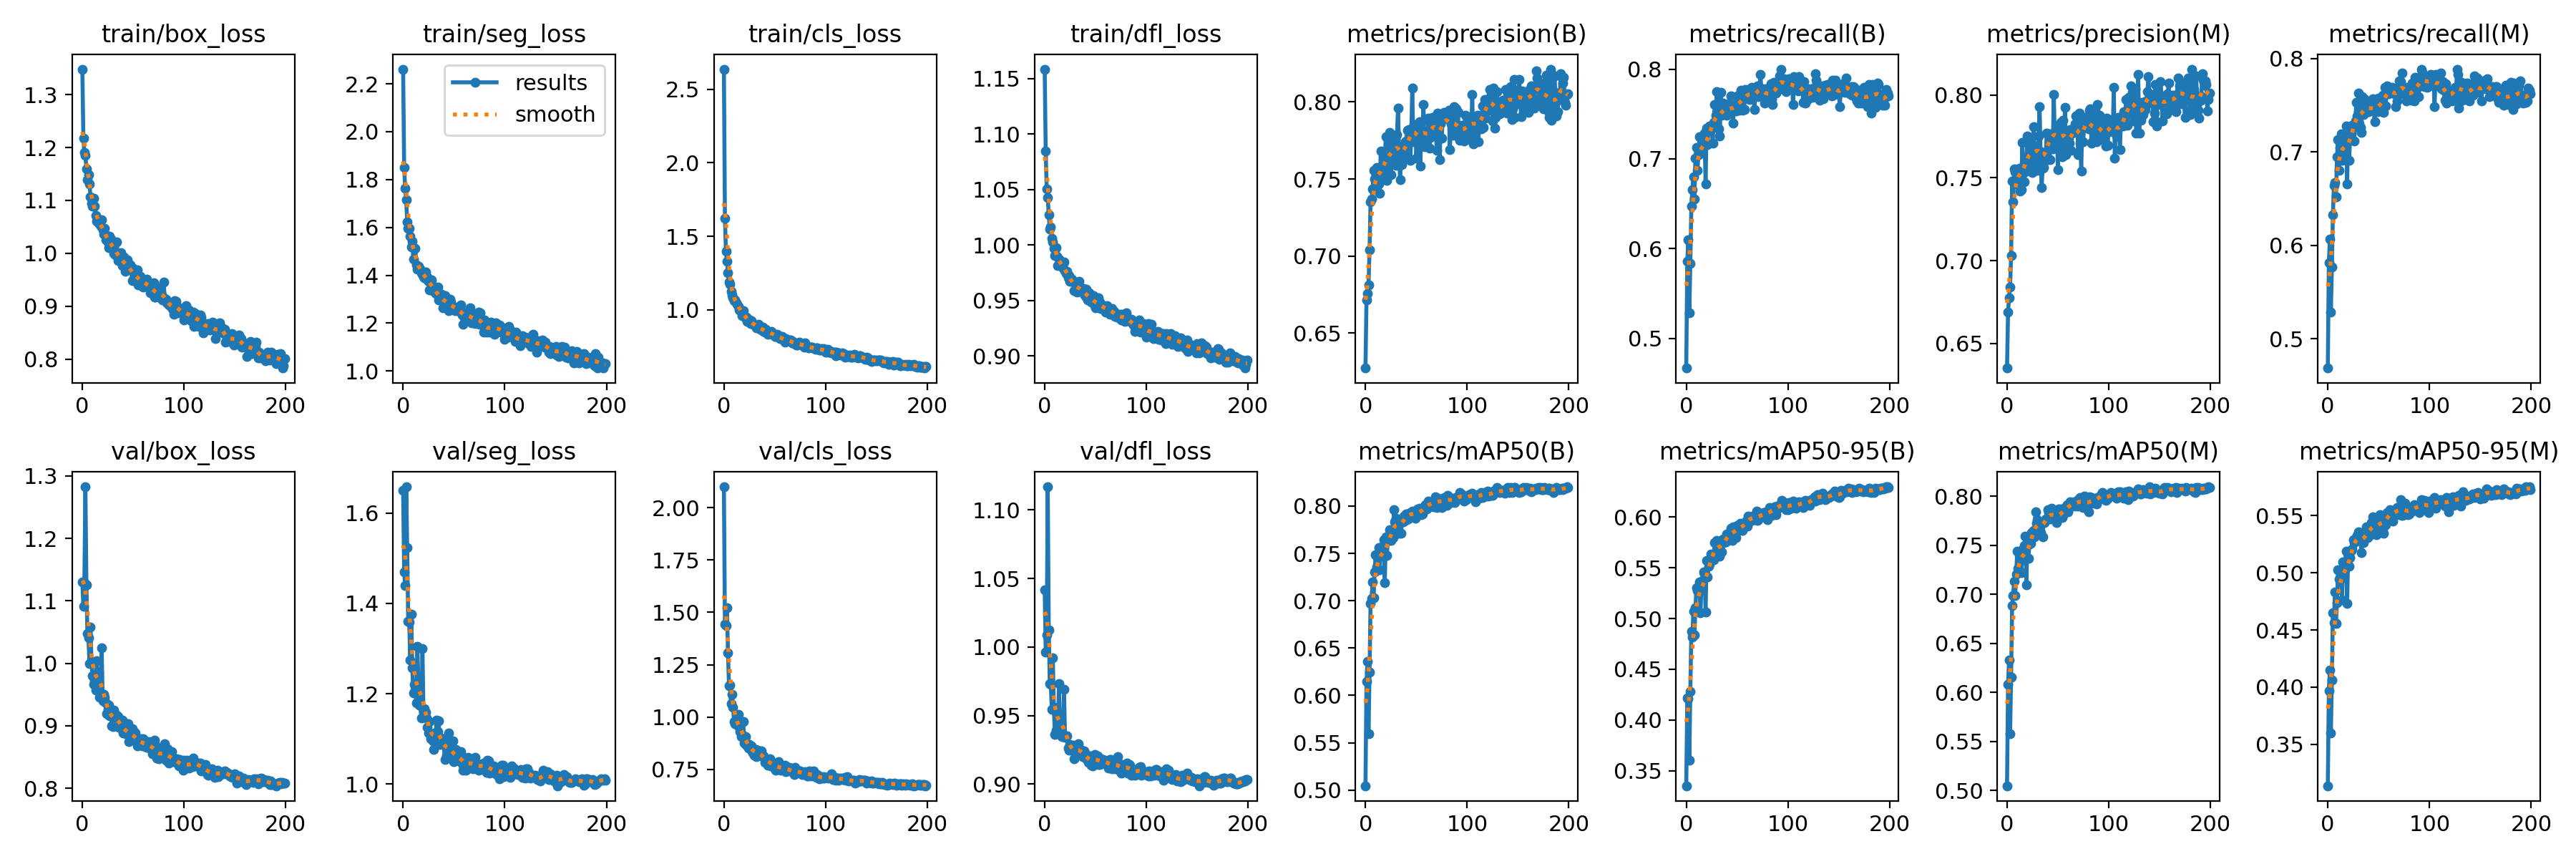

The data file committed next to this chart (first rows):
epoch, train/box_loss, train/seg_loss, train/cls_loss, train/dfl_loss, metrics/precision(B), metrics/recall(B), metrics/mAP50(B), metrics/mAP50-95(B), metrics/precision(M), metrics/recall(M), metrics/mAP50(M), metrics/mAP50-95(M), val/box_loss, val/seg_loss, val/cls_loss, val/dfl_loss, lr/pg0, lr/pg1, lr/pg2
0, 1.348, 2.261, 2.637, 1.158, 0.6273, 0.4668, 0.5045, 0.3352, 0.6352, 0.4685, 0.5046, 0.3138, 1.131, 1.651, 2.1, 1.042, 0.06803, 0.001091, 0.001091
1, 1.218, 1.851, 1.623, 1.084, 0.6716, 0.5856, 0.6144, 0.4216, 0.6692, 0.5811, 0.6081, 0.3967, 1.092, 1.47, 1.443, 0.9964, 0.03579, 0.00218, 0.00218
2, 1.19, 1.764, 1.397, 1.05, 0.6759, 0.6097, 0.6361, 0.4209, 0.6776, 0.6064, 0.6329, 0.415, 1.129, 1.439, 1.438, 1.009, 0.003532, 0.003258, 0.003258
3, 1.185, 1.717, 1.33, 1.043, 0.6811, 0.5287, 0.5593, 0.3606, 0.6843, 0.5287, 0.5577, 0.36, 1.283, 1.658, 1.524, 1.117, 0.003251, 0.003251, 0.003251
4, 1.16, 1.622, 1.252, 1.027, 0.7039, 0.5832, 0.6243, 0.4284, 0.7029, 0.5767, 0.6156, 0.4064, 1.125, 1.524, 1.308, 1.013, 0.003251, 0.003251, 0.003251
5, 1.139, 1.595, 1.188, 1.014, 0.7353, 0.6469, 0.6974, 0.4877, 0.748, 0.6326, 0.6884, 0.4652, 1.047, 1.36, 1.149, 0.9731, 0.003235, 0.003235, 0.003235
6, 1.149, 1.596, 1.173, 1.016, 0.7369, 0.6659, 0.7023, 0.4814, 0.7355, 0.664, 0.699, 0.4563, 1.041, 1.358, 1.152, 0.9726, 0.003218, 0.003218, 0.003218
7, 1.131, 1.564, 1.128, 1.006, 0.7434, 0.6803, 0.7201, 0.5074, 0.7553, 0.6673, 0.7134, 0.4833, 0.9998, 1.274, 1.065, 0.9543, 0.003202, 0.003202, 0.003202
8, 1.107, 1.518, 1.104, 1.003, 0.7558, 0.6549, 0.7031, 0.4838, 0.7535, 0.6518, 0.6987, 0.4559, 1.058, 1.376, 1.107, 0.9921, 0.003186, 0.003186, 0.003186
9, 1.094, 1.542, 1.082, 0.9968, 0.7502, 0.7007, 0.7307, 0.5105, 0.7461, 0.6947, 0.7203, 0.4741, 1.003, 1.257, 1.047, 0.9559, 0.003169, 0.003169, 0.003169
10, 1.09, 1.468, 1.063, 0.9908, 0.7545, 0.7126, 0.7484, 0.5303, 0.7549, 0.7129, 0.7437, 0.5027, 0.9802, 1.201, 0.9772, 0.9365, 0.003153, 0.003153, 0.003153
11, 1.105, 1.512, 1.068, 0.9976, 0.7577, 0.6873, 0.7354, 0.5278, 0.7538, 0.6804, 0.7267, 0.4943, 0.9667, 1.22, 0.9688, 0.9396, 0.003137, 0.003137, 0.003137
12, 1.089, 1.512, 1.047, 0.9895, 0.7542, 0.7049, 0.7451, 0.5265, 0.7559, 0.7049, 0.7401, 0.4936, 0.9725, 1.208, 0.964, 0.9509, 0.00312, 0.00312, 0.00312
13, 1.072, 1.442, 1.036, 0.9812, 0.7469, 0.7249, 0.7561, 0.5364, 0.7419, 0.7193, 0.7441, 0.4967, 0.9575, 1.179, 0.978, 0.9387, 0.003104, 0.003104, 0.003104
14, 1.06, 1.425, 1.022, 0.9874, 0.7408, 0.7066, 0.7325, 0.506, 0.7427, 0.6908, 0.7224, 0.4761, 1.004, 1.305, 1.014, 0.9731, 0.003088, 0.003088, 0.003088
15, 1.061, 1.439, 1.002, 0.9817, 0.7684, 0.7102, 0.7547, 0.5366, 0.7712, 0.6972, 0.7458, 0.5094, 0.9837, 1.225, 0.9523, 0.9397, 0.003071, 0.003071, 0.003071
16, 1.057, 1.43, 0.9997, 0.9831, 0.7562, 0.7189, 0.7474, 0.5291, 0.755, 0.7078, 0.7354, 0.5022, 0.9842, 1.175, 0.9302, 0.9355, 0.003055, 0.003055, 0.003055
17, 1.061, 1.423, 0.9956, 0.9829, 0.752, 0.72, 0.7576, 0.5462, 0.7476, 0.7158, 0.7498, 0.5093, 0.9453, 1.173, 0.9067, 0.9347, 0.003039, 0.003039, 0.003039
18, 1.051, 1.412, 0.9609, 0.9788, 0.7521, 0.729, 0.7643, 0.5437, 0.7534, 0.7275, 0.7597, 0.5193, 0.953, 1.147, 0.9166, 0.935, 0.003022, 0.003022, 0.003022
19, 1.064, 1.405, 0.9933, 0.9847, 0.764, 0.6722, 0.7192, 0.5062, 0.7573, 0.6655, 0.7095, 0.473, 1.025, 1.3, 0.9794, 0.9693, 0.003006, 0.003006, 0.003006
20, 1.045, 1.394, 0.9626, 0.9773, 0.7773, 0.734, 0.7672, 0.5571, 0.775, 0.7246, 0.7571, 0.516, 0.9395, 1.161, 0.8741, 0.9341, 0.00299, 0.00299, 0.00299
21, 1.036, 1.391, 0.944, 0.9743, 0.7489, 0.7161, 0.7474, 0.541, 0.7636, 0.6908, 0.7365, 0.5058, 0.9506, 1.167, 0.9057, 0.935, 0.002973, 0.002973, 0.002973
22, 1.047, 1.413, 0.9494, 0.9762, 0.7699, 0.7337, 0.7648, 0.5513, 0.7654, 0.7173, 0.7516, 0.5134, 0.9458, 1.159, 0.8641, 0.9353, 0.002957, 0.002957, 0.002957
23, 1.026, 1.383, 0.9216, 0.9707, 0.7601, 0.7369, 0.7638, 0.5539, 0.7613, 0.72, 0.7521, 0.5194, 0.9363, 1.146, 0.8725, 0.9264, 0.002941, 0.002941, 0.002941
24, 1.034, 1.393, 0.938, 0.9727, 0.7801, 0.7358, 0.7746, 0.5634, 0.7708, 0.7287, 0.7633, 0.521, 0.919, 1.126, 0.8529, 0.9246, 0.002924, 0.002924, 0.002924
25, 1.021, 1.375, 0.9322, 0.9672, 0.7527, 0.7356, 0.7639, 0.5593, 0.7532, 0.7258, 0.7581, 0.529, 0.9262, 1.113, 0.8686, 0.9287, 0.002908, 0.002908, 0.002908
26, 1.011, 1.339, 0.9078, 0.9676, 0.7756, 0.7175, 0.7683, 0.5602, 0.7807, 0.7113, 0.7651, 0.5266, 0.9332, 1.138, 0.8531, 0.9263, 0.002892, 0.002892, 0.002892
27, 1.032, 1.371, 0.926, 0.9692, 0.7628, 0.7407, 0.7665, 0.558, 0.7573, 0.7333, 0.7587, 0.5274, 0.9154, 1.1, 0.8632, 0.9247, 0.002875, 0.002875, 0.002875
28, 1.027, 1.381, 0.9072, 0.967, 0.7757, 0.7603, 0.796, 0.5749, 0.7693, 0.7527, 0.7839, 0.5309, 0.9237, 1.108, 0.8353, 0.9286, 0.002859, 0.002859, 0.002859
29, 1.01, 1.354, 0.9033, 0.9592, 0.7627, 0.7489, 0.783, 0.5754, 0.7621, 0.7383, 0.7724, 0.5325, 0.8998, 1.095, 0.8247, 0.9182, 0.002843, 0.002843, 0.002843
30, 1.019, 1.332, 0.8989, 0.9654, 0.759, 0.7752, 0.7871, 0.5771, 0.7546, 0.7629, 0.776, 0.5359, 0.8992, 1.077, 0.8168, 0.9211, 0.002826, 0.002826, 0.002826
31, 1, 1.339, 0.8901, 0.9605, 0.779, 0.7338, 0.7782, 0.568, 0.7752, 0.7303, 0.7719, 0.5285, 0.925, 1.112, 0.8457, 0.9284, 0.00281, 0.00281, 0.00281
32, 0.9973, 1.323, 0.8759, 0.9573, 0.7958, 0.733, 0.7796, 0.5709, 0.7929, 0.7264, 0.7725, 0.5326, 0.9134, 1.11, 0.8117, 0.9243, 0.002794, 0.002794, 0.002794
33, 0.999, 1.332, 0.8936, 0.9635, 0.7715, 0.7256, 0.7709, 0.5618, 0.7656, 0.7211, 0.7631, 0.5178, 0.9142, 1.142, 0.8418, 0.9293, 0.002777, 0.002777, 0.002777
34, 1.022, 1.352, 0.9008, 0.9673, 0.7496, 0.7738, 0.7858, 0.5737, 0.744, 0.7587, 0.7723, 0.5311, 0.9175, 1.116, 0.8219, 0.926, 0.002761, 0.002761, 0.002761
35, 0.9866, 1.298, 0.8718, 0.9581, 0.7639, 0.7488, 0.7711, 0.5658, 0.7556, 0.7397, 0.759, 0.5267, 0.9153, 1.139, 0.8238, 0.9255, 0.002745, 0.002745, 0.002745
36, 0.9904, 1.3, 0.8697, 0.9598, 0.7595, 0.762, 0.7848, 0.5782, 0.756, 0.757, 0.7737, 0.5311, 0.8971, 1.087, 0.8272, 0.9212, 0.002728, 0.002728, 0.002728
37, 0.9929, 1.305, 0.8636, 0.9586, 0.7698, 0.7563, 0.7831, 0.5748, 0.7654, 0.7485, 0.7732, 0.5311, 0.9026, 1.102, 0.8388, 0.9202, 0.002712, 0.002712, 0.002712
38, 1.001, 1.32, 0.8828, 0.9607, 0.7644, 0.7591, 0.7895, 0.5783, 0.7605, 0.7513, 0.777, 0.5403, 0.8976, 1.094, 0.8102, 0.9228, 0.002696, 0.002696, 0.002696
39, 0.9763, 1.266, 0.8519, 0.9554, 0.7743, 0.7518, 0.7851, 0.5753, 0.7771, 0.7432, 0.776, 0.531, 0.909, 1.09, 0.8148, 0.9244, 0.002679, 0.002679, 0.002679
40, 0.9831, 1.286, 0.8485, 0.9535, 0.7746, 0.7483, 0.7915, 0.5833, 0.776, 0.7429, 0.7863, 0.5346, 0.888, 1.089, 0.7844, 0.9224, 0.002663, 0.002663, 0.002663
41, 0.9935, 1.314, 0.8671, 0.9603, 0.7817, 0.7499, 0.7913, 0.5808, 0.7764, 0.7443, 0.7832, 0.537, 0.896, 1.054, 0.7983, 0.9185, 0.002647, 0.002647, 0.002647
42, 0.9656, 1.303, 0.8526, 0.9508, 0.7629, 0.7617, 0.7862, 0.58, 0.7608, 0.7499, 0.7766, 0.5331, 0.8966, 1.103, 0.7938, 0.9199, 0.00263, 0.00263, 0.00263
43, 0.976, 1.299, 0.8333, 0.9516, 0.782, 0.7547, 0.7893, 0.5835, 0.7763, 0.7446, 0.7786, 0.5443, 0.8867, 1.065, 0.7697, 0.9161, 0.002614, 0.002614, 0.002614
44, 0.988, 1.269, 0.854, 0.9571, 0.7621, 0.7703, 0.7934, 0.589, 0.7707, 0.7567, 0.7876, 0.5487, 0.8879, 1.073, 0.795, 0.9163, 0.002598, 0.002598, 0.002598
45, 0.9704, 1.251, 0.8403, 0.9515, 0.7766, 0.7566, 0.7931, 0.577, 0.7675, 0.7489, 0.7813, 0.5357, 0.9036, 1.113, 0.7998, 0.9207, 0.002581, 0.002581, 0.002581
46, 0.9789, 1.299, 0.8398, 0.9489, 0.8089, 0.74, 0.7943, 0.5904, 0.8003, 0.7323, 0.784, 0.5456, 0.8746, 1.08, 0.7675, 0.9136, 0.002565, 0.002565, 0.002565
47, 0.9781, 1.289, 0.8532, 0.9543, 0.7742, 0.7562, 0.7906, 0.585, 0.7728, 0.746, 0.7802, 0.5391, 0.8839, 1.065, 0.7869, 0.9133, 0.002549, 0.002549, 0.002549
48, 0.9685, 1.273, 0.8402, 0.9542, 0.7854, 0.7595, 0.7927, 0.5861, 0.7782, 0.7454, 0.7784, 0.5335, 0.8847, 1.058, 0.7728, 0.9202, 0.002532, 0.002532, 0.002532
49, 0.948, 1.268, 0.828, 0.9452, 0.7846, 0.7531, 0.7868, 0.5798, 0.7795, 0.7429, 0.7734, 0.5348, 0.8953, 1.095, 0.771, 0.9216, 0.002516, 0.002516, 0.002516
50, 0.9708, 1.267, 0.8191, 0.9432, 0.7635, 0.7701, 0.793, 0.5915, 0.755, 0.7577, 0.7781, 0.5473, 0.8786, 1.049, 0.7523, 0.916, 0.0025, 0.0025, 0.0025
51, 0.957, 1.252, 0.8202, 0.9464, 0.7817, 0.764, 0.7969, 0.5915, 0.7813, 0.7506, 0.7868, 0.5507, 0.8895, 1.058, 0.7465, 0.9195, 0.002483, 0.002483, 0.002483
52, 0.9492, 1.264, 0.8337, 0.9492, 0.7758, 0.7545, 0.792, 0.5872, 0.7699, 0.7457, 0.7802, 0.5425, 0.8882, 1.076, 0.7709, 0.9208, 0.002467, 0.002467, 0.002467
53, 0.9571, 1.257, 0.8289, 0.9525, 0.7871, 0.7601, 0.7979, 0.5939, 0.7834, 0.7517, 0.7874, 0.5497, 0.8777, 1.052, 0.7531, 0.9141, 0.002451, 0.002451, 0.002451
54, 0.9688, 1.267, 0.8137, 0.9486, 0.7583, 0.7768, 0.7916, 0.5889, 0.7626, 0.7605, 0.7785, 0.5385, 0.868, 1.053, 0.7883, 0.9142, 0.002434, 0.002434, 0.002434
55, 0.9401, 1.251, 0.8027, 0.9425, 0.7866, 0.7538, 0.7912, 0.5871, 0.7846, 0.7425, 0.7805, 0.5348, 0.8797, 1.07, 0.7583, 0.9184, 0.002418, 0.002418, 0.002418
56, 0.9523, 1.256, 0.8078, 0.9459, 0.7802, 0.7741, 0.7919, 0.5909, 0.7749, 0.7688, 0.7849, 0.5477, 0.8707, 1.062, 0.7444, 0.9161, 0.002402, 0.002402, 0.002402
57, 0.9562, 1.275, 0.8213, 0.9455, 0.7984, 0.7551, 0.7983, 0.591, 0.7925, 0.7489, 0.7869, 0.5419, 0.8726, 1.072, 0.7478, 0.918, 0.002385, 0.002385, 0.002385
58, 0.9491, 1.235, 0.8036, 0.9431, 0.7709, 0.7775, 0.7985, 0.5932, 0.7639, 0.7704, 0.7894, 0.5525, 0.8792, 1.045, 0.7597, 0.9168, 0.002369, 0.002369, 0.002369
59, 0.9376, 1.196, 0.7943, 0.9419, 0.7757, 0.7756, 0.8013, 0.5963, 0.7703, 0.7677, 0.7917, 0.5482, 0.8681, 1.03, 0.7586, 0.9173, 0.002353, 0.002353, 0.002353
... 140 more rows
